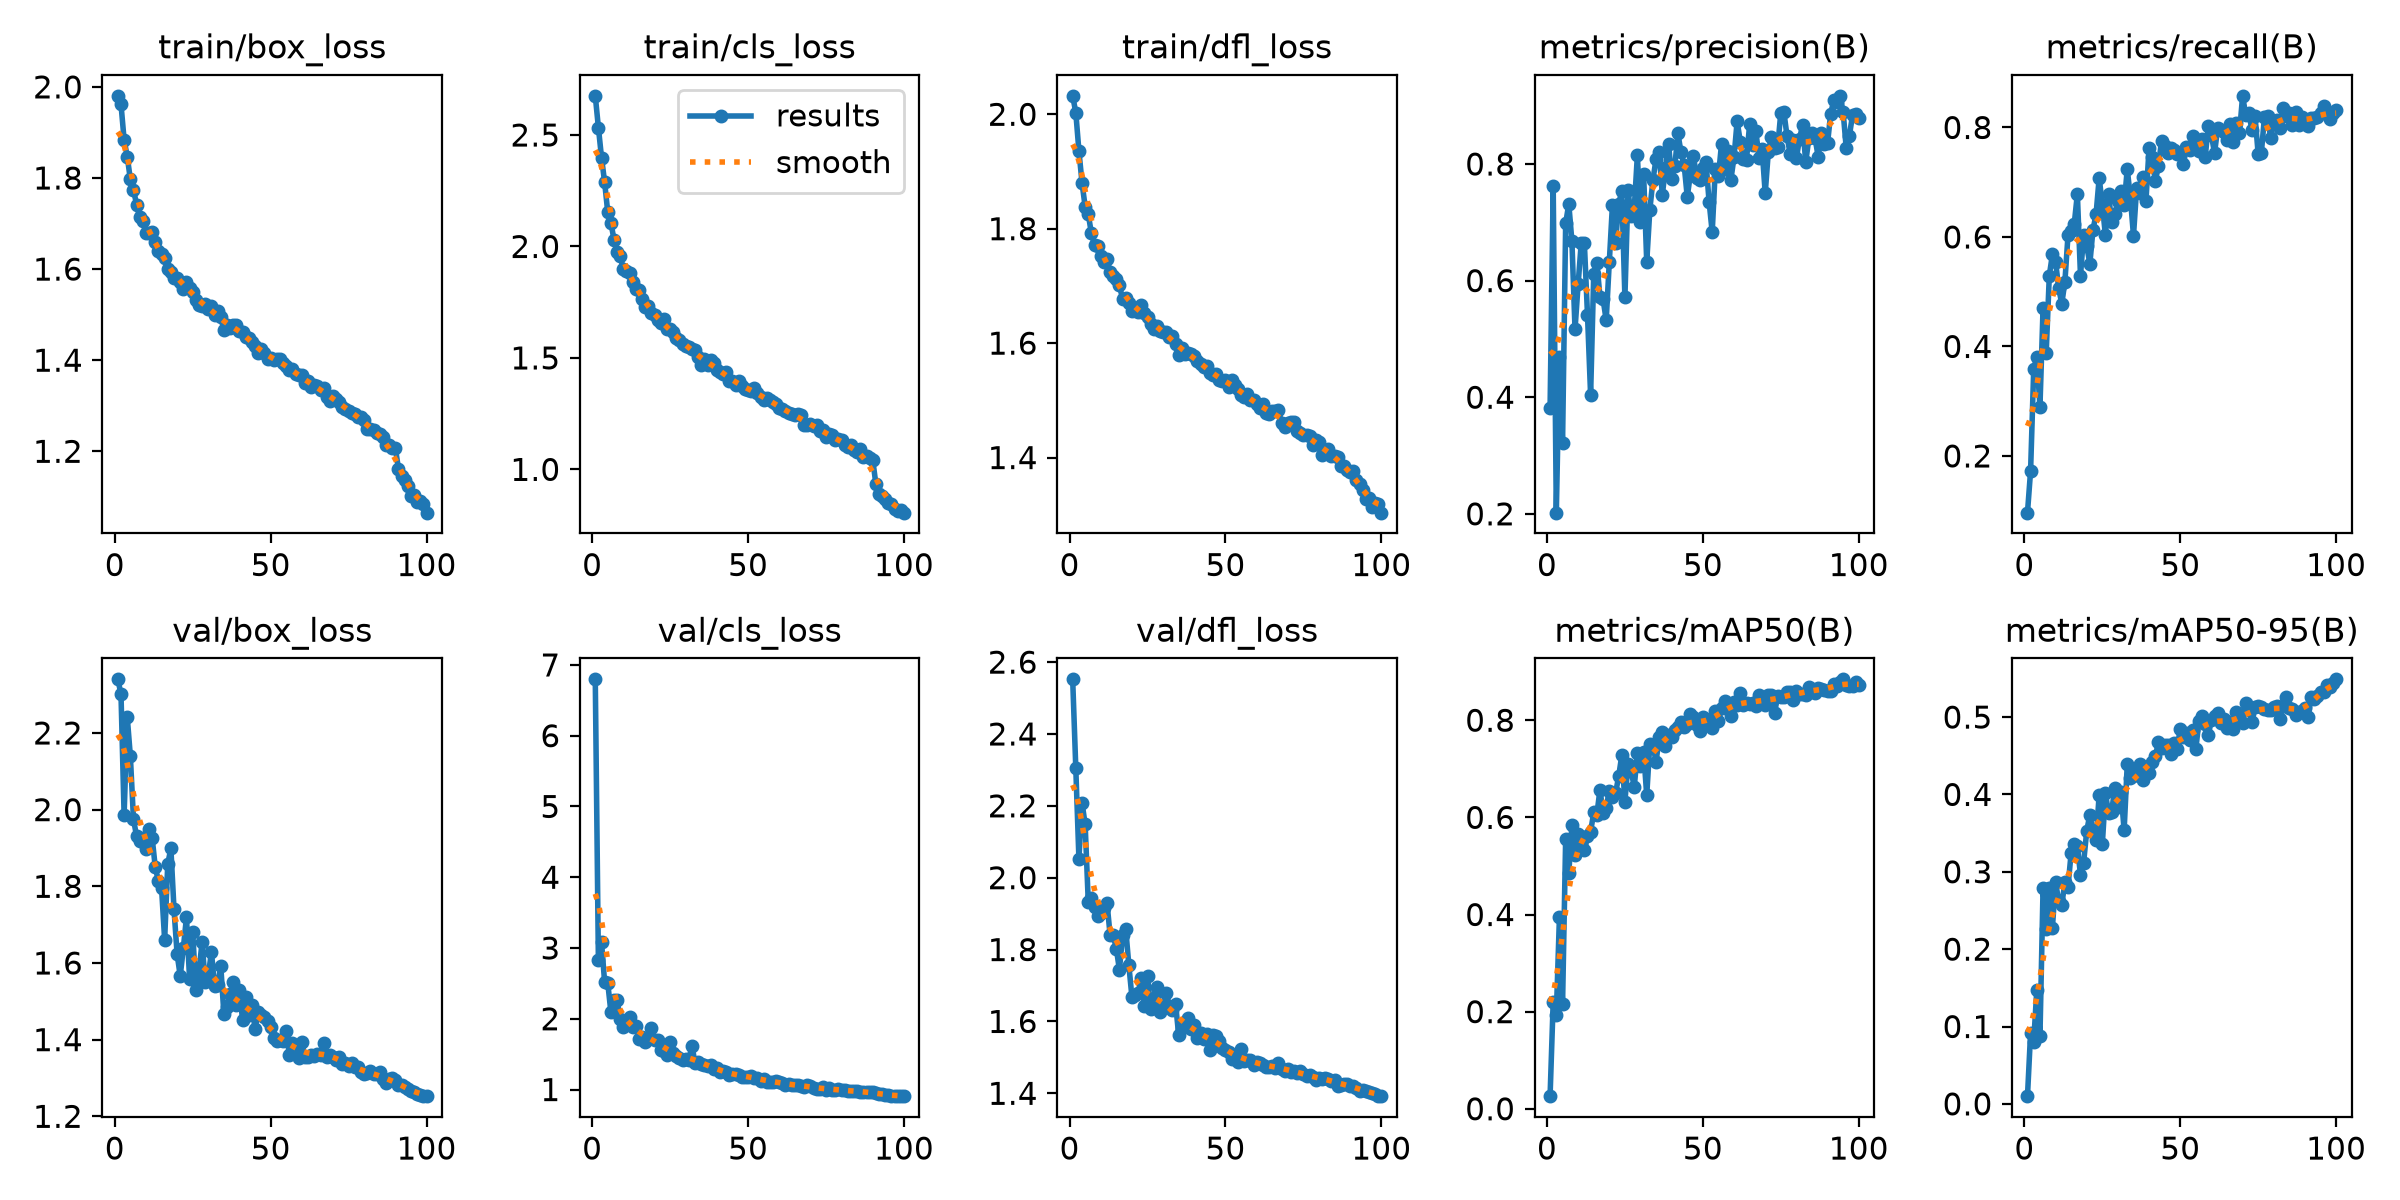

Values plotted in this chart, from the file beside it:
epoch, time, train/box_loss, train/cls_loss, train/dfl_loss, metrics/precision(B), metrics/recall(B), metrics/mAP50(B), metrics/mAP50-95(B), val/box_loss, val/cls_loss, val/dfl_loss, lr/pg0, lr/pg1, lr/pg2
1, 146.8, 1.98, 2.676, 2.032, 0.3809, 0.0964, 0.02596, 0.00997, 2.34, 6.796, 2.552, 0.003325, 0.003325, 0.07008
2, 268.2, 1.962, 2.533, 2.003, 0.7621, 0.1729, 0.2202, 0.09192, 2.301, 2.828, 2.305, 0.006592, 0.006592, 0.04001
3, 389.5, 1.884, 2.399, 1.936, 0.202, 0.3581, 0.1936, 0.08041, 1.986, 3.083, 2.053, 0.009793, 0.009793, 0.009881
4, 510.4, 1.847, 2.288, 1.88, 0.4695, 0.3809, 0.3944, 0.1478, 2.242, 2.516, 2.209, 0.009703, 0.009703, 0.009703
5, 635.2, 1.797, 2.154, 1.838, 0.3209, 0.2902, 0.2152, 0.08712, 2.14, 2.506, 2.148, 0.009604, 0.009604, 0.009604
6, 760.2, 1.774, 2.107, 1.826, 0.6981, 0.4698, 0.5563, 0.2792, 1.975, 2.098, 1.932, 0.009505, 0.009505, 0.009505
7, 878.3, 1.742, 2.031, 1.792, 0.7314, 0.3879, 0.4849, 0.2255, 1.93, 2.264, 1.943, 0.009406, 0.009406, 0.009406
8, 996, 1.714, 1.974, 1.772, 0.6676, 0.5294, 0.5847, 0.2791, 1.919, 2.268, 1.917, 0.009307, 0.009307, 0.009307
9, 1115, 1.705, 1.957, 1.77, 0.5164, 0.5683, 0.523, 0.2278, 1.925, 1.993, 1.893, 0.009208, 0.009208, 0.009208
10, 1228, 1.679, 1.898, 1.753, 0.5941, 0.5549, 0.5663, 0.2873, 1.899, 1.884, 1.901, 0.009109, 0.009109, 0.009109
11, 1355, 1.68, 1.892, 1.742, 0.6649, 0.5073, 0.5453, 0.262, 1.951, 1.935, 1.917, 0.00901, 0.00901, 0.00901
12, 1476, 1.682, 1.882, 1.747, 0.6639, 0.4779, 0.5322, 0.2577, 1.926, 2.03, 1.931, 0.008911, 0.008911, 0.008911
13, 1597, 1.66, 1.842, 1.724, 0.5416, 0.5182, 0.5616, 0.2862, 1.85, 1.883, 1.841, 0.008812, 0.008812, 0.008812
14, 1715, 1.639, 1.808, 1.717, 0.4038, 0.6031, 0.5701, 0.2809, 1.814, 1.897, 1.84, 0.008713, 0.008713, 0.008713
15, 1827, 1.633, 1.804, 1.713, 0.6107, 0.6107, 0.6106, 0.3241, 1.796, 1.719, 1.803, 0.008614, 0.008614, 0.008614
16, 1943, 1.624, 1.766, 1.701, 0.6308, 0.6238, 0.6056, 0.3364, 1.661, 1.744, 1.744, 0.008515, 0.008515, 0.008515
17, 2059, 1.6, 1.73, 1.677, 0.5725, 0.6783, 0.6569, 0.3333, 1.858, 1.674, 1.84, 0.008416, 0.008416, 0.008416
18, 2171, 1.594, 1.734, 1.679, 0.568, 0.5293, 0.6093, 0.2963, 1.899, 1.715, 1.859, 0.008317, 0.008317, 0.008317
19, 2288, 1.581, 1.7, 1.671, 0.532, 0.6034, 0.6199, 0.3117, 1.74, 1.863, 1.758, 0.008218, 0.008218, 0.008218
20, 2401, 1.581, 1.692, 1.657, 0.6324, 0.5839, 0.6538, 0.3525, 1.623, 1.698, 1.668, 0.008119, 0.008119, 0.008119
21, 2512, 1.571, 1.672, 1.661, 0.7294, 0.551, 0.6429, 0.374, 1.566, 1.702, 1.673, 0.00802, 0.00802, 0.00802
22, 2622, 1.556, 1.656, 1.655, 0.6653, 0.6126, 0.6496, 0.3517, 1.639, 1.552, 1.68, 0.007921, 0.007921, 0.007921
23, 2732, 1.571, 1.673, 1.666, 0.7315, 0.6417, 0.6844, 0.3415, 1.719, 1.547, 1.722, 0.007822, 0.007822, 0.007822
24, 2843, 1.559, 1.631, 1.653, 0.7532, 0.708, 0.7277, 0.3999, 1.557, 1.489, 1.644, 0.007723, 0.007723, 0.007723
25, 2953, 1.551, 1.628, 1.646, 0.5712, 0.6591, 0.6323, 0.3353, 1.682, 1.677, 1.726, 0.007624, 0.007624, 0.007624
26, 3064, 1.532, 1.615, 1.633, 0.7546, 0.6031, 0.7108, 0.4015, 1.53, 1.519, 1.635, 0.007525, 0.007525, 0.007525
27, 3178, 1.521, 1.591, 1.626, 0.7103, 0.678, 0.695, 0.376, 1.578, 1.477, 1.666, 0.007426, 0.007426, 0.007426
28, 3293, 1.52, 1.58, 1.63, 0.724, 0.6266, 0.6633, 0.3779, 1.654, 1.444, 1.696, 0.007327, 0.007327, 0.007327
29, 3404, 1.522, 1.562, 1.622, 0.8149, 0.642, 0.732, 0.4081, 1.551, 1.42, 1.626, 0.007228, 0.007228, 0.007228
30, 3518, 1.512, 1.553, 1.62, 0.7002, 0.6656, 0.7059, 0.3839, 1.566, 1.43, 1.639, 0.007129, 0.007129, 0.007129
31, 3631, 1.519, 1.55, 1.62, 0.7836, 0.6833, 0.7346, 0.4034, 1.63, 1.417, 1.679, 0.00703, 0.00703, 0.00703
32, 3745, 1.499, 1.54, 1.61, 0.6318, 0.6587, 0.6456, 0.3537, 1.539, 1.621, 1.643, 0.006931, 0.006931, 0.006931
33, 3856, 1.508, 1.535, 1.613, 0.7218, 0.7238, 0.7515, 0.4388, 1.543, 1.372, 1.631, 0.006832, 0.006832, 0.006832
34, 3971, 1.495, 1.505, 1.598, 0.7729, 0.6725, 0.7478, 0.421, 1.592, 1.386, 1.649, 0.006733, 0.006733, 0.006733
35, 4112, 1.466, 1.467, 1.579, 0.8088, 0.6024, 0.7147, 0.4232, 1.467, 1.368, 1.562, 0.006634, 0.006634, 0.006634
36, 4251, 1.477, 1.497, 1.592, 0.8201, 0.6887, 0.7647, 0.4306, 1.485, 1.341, 1.582, 0.006535, 0.006535, 0.006535
37, 4393, 1.47, 1.469, 1.58, 0.7466, 0.681, 0.7756, 0.4393, 1.519, 1.337, 1.597, 0.006436, 0.006436, 0.006436
38, 4533, 1.478, 1.49, 1.582, 0.7935, 0.7086, 0.747, 0.4182, 1.55, 1.347, 1.61, 0.006337, 0.006337, 0.006337
39, 4673, 1.477, 1.478, 1.582, 0.8348, 0.6661, 0.7689, 0.4278, 1.49, 1.292, 1.58, 0.006238, 0.006238, 0.006238
40, 4821, 1.465, 1.444, 1.578, 0.7742, 0.7628, 0.7661, 0.4277, 1.529, 1.306, 1.591, 0.006139, 0.006139, 0.006139
41, 5011, 1.462, 1.436, 1.568, 0.7958, 0.7461, 0.7798, 0.4424, 1.45, 1.254, 1.553, 0.00604, 0.00604, 0.00604
42, 5158, 1.451, 1.427, 1.564, 0.8525, 0.7014, 0.7868, 0.4492, 1.511, 1.269, 1.569, 0.005941, 0.005941, 0.005941
43, 5301, 1.448, 1.439, 1.558, 0.8197, 0.7305, 0.7967, 0.4673, 1.465, 1.242, 1.551, 0.005842, 0.005842, 0.005842
44, 5434, 1.439, 1.396, 1.561, 0.7984, 0.7754, 0.7868, 0.4596, 1.491, 1.2, 1.566, 0.005743, 0.005743, 0.005743
45, 5541, 1.432, 1.396, 1.547, 0.7437, 0.766, 0.7918, 0.4641, 1.428, 1.227, 1.522, 0.005644, 0.005644, 0.005644
46, 5649, 1.416, 1.381, 1.544, 0.7827, 0.7531, 0.8139, 0.4638, 1.472, 1.216, 1.562, 0.005545, 0.005545, 0.005545
47, 5759, 1.425, 1.395, 1.546, 0.8135, 0.7621, 0.8072, 0.4523, 1.463, 1.206, 1.559, 0.005446, 0.005446, 0.005446
48, 5871, 1.415, 1.375, 1.535, 0.7759, 0.759, 0.7895, 0.4665, 1.46, 1.18, 1.545, 0.005347, 0.005347, 0.005347
49, 5982, 1.402, 1.361, 1.534, 0.7722, 0.7524, 0.7779, 0.4586, 1.448, 1.182, 1.527, 0.005248, 0.005248, 0.005248
50, 6097, 1.405, 1.357, 1.536, 0.7935, 0.7537, 0.8067, 0.4844, 1.432, 1.175, 1.521, 0.005149, 0.005149, 0.005149
51, 6210, 1.401, 1.354, 1.523, 0.8037, 0.7328, 0.7999, 0.4746, 1.403, 1.196, 1.515, 0.00505, 0.00505, 0.00505
52, 6315, 1.403, 1.364, 1.535, 0.7355, 0.7635, 0.7996, 0.4792, 1.395, 1.166, 1.496, 0.004951, 0.004951, 0.004951
53, 6420, 1.403, 1.343, 1.527, 0.683, 0.7596, 0.7833, 0.4707, 1.4, 1.162, 1.505, 0.004852, 0.004852, 0.004852
54, 6537, 1.394, 1.325, 1.52, 0.7919, 0.7838, 0.8194, 0.483, 1.397, 1.121, 1.488, 0.004753, 0.004753, 0.004753
55, 6669, 1.387, 1.311, 1.51, 0.7791, 0.7655, 0.7975, 0.4587, 1.421, 1.155, 1.524, 0.004654, 0.004654, 0.004654
56, 6816, 1.379, 1.322, 1.507, 0.835, 0.7567, 0.8251, 0.4951, 1.36, 1.11, 1.49, 0.004555, 0.004555, 0.004555
57, 6955, 1.38, 1.31, 1.511, 0.7907, 0.7795, 0.8395, 0.5014, 1.393, 1.112, 1.493, 0.004456, 0.004456, 0.004456
58, 7098, 1.37, 1.304, 1.501, 0.823, 0.7455, 0.8233, 0.4911, 1.382, 1.105, 1.491, 0.004357, 0.004357, 0.004357
59, 7237, 1.368, 1.293, 1.5, 0.7732, 0.803, 0.8084, 0.4767, 1.352, 1.115, 1.479, 0.004258, 0.004258, 0.004258
60, 7380, 1.368, 1.276, 1.494, 0.8118, 0.7855, 0.8371, 0.4964, 1.395, 1.106, 1.488, 0.004159, 0.004159, 0.004159
... 40 more rows
